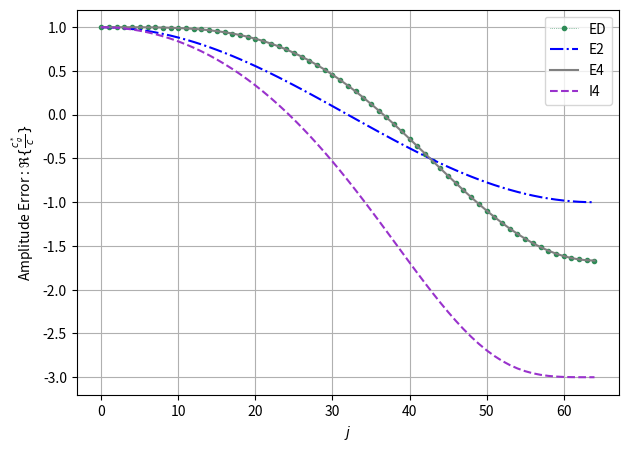
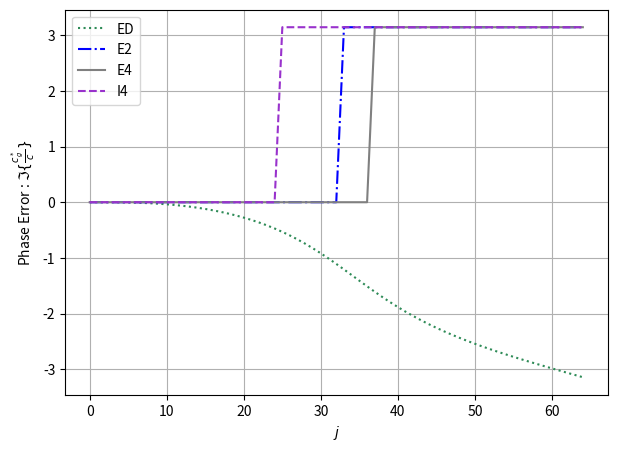

Write Python code to recreate these figures, in order.
import numpy as np
import matplotlib.pyplot as plt

U = 1 
L = 1 
sig = 1/16
h = sig/8
N = int(8/sig) 


kh = lambda j : 2*np.pi/L * j * h
c_E2 = lambda kh : np.cos(kh)
c_E4 = lambda kh : np.cos(kh)*(4/3 - 1/3*np.cos(kh))+1/3*np.sin(kh)**2
c_ED = lambda kh : 1/6*(-2*np.exp(-2*1j*kh) + 6 * np.exp(-1j*kh) + 2*np.exp(1j*kh))
c_I4 = lambda kh: 3/2 * (np.cos(kh) + 1/2 * (np.cos(kh)**2-np.sin(kh)**2)) / (1 + 1/2 * np.cos(kh))**2

j = np.linspace(0, N/2, int(N/2)+1)
kh = 2*np.pi/L * j * h

plt.figure(figsize=(7,5))
plt.plot(j, np.real(c_ED(kh)), color="seaGreen", linestyle="dotted", label=r'ED', marker="o", markersize=3, linewidth=0.5) 
plt.plot(j, np.real(c_E2(kh)), color="blue", linestyle="dashdot", label=r'E2')
plt.plot(j, np.real(c_E4(kh)), color="gray", label=r'E4')
plt.plot(j, np.real(c_I4(kh)), color="darkorchid", linestyle="dashed", label=r'I4')
plt.xlabel(r'$j$') ; plt.ylabel(r'Amplitude Error : $\Re\{\frac{c^*_g}{c}\}$') ; plt.legend() ; plt.grid()
#plt.savefig(f'../graphs/grp_vel_re.pdf', bbox_inches='tight')
plt.show()


plt.figure(figsize=(7,5))
plt.plot(j, np.angle(c_ED(kh)), color="seaGreen", linestyle="dotted", label=r'ED')
plt.plot(j, np.angle(c_E2(kh)), color="blue", linestyle="dashdot", label=r'E2')
plt.plot(j, np.angle(c_E4(kh)), color="gray", label=r'E4')
plt.plot(j, np.angle(c_I4(kh)), color="darkorchid", linestyle="dashed", label=r'I4')
plt.xlabel(r'$j$') ; plt.ylabel(r'Phase Error : $\Im\{\frac{c^*_g}{c}\}$') ; plt.legend() ; plt.grid()
#plt.savefig(f'../graphs/group_vel_im.pdf', bbox_inches='tight')
plt.show()



